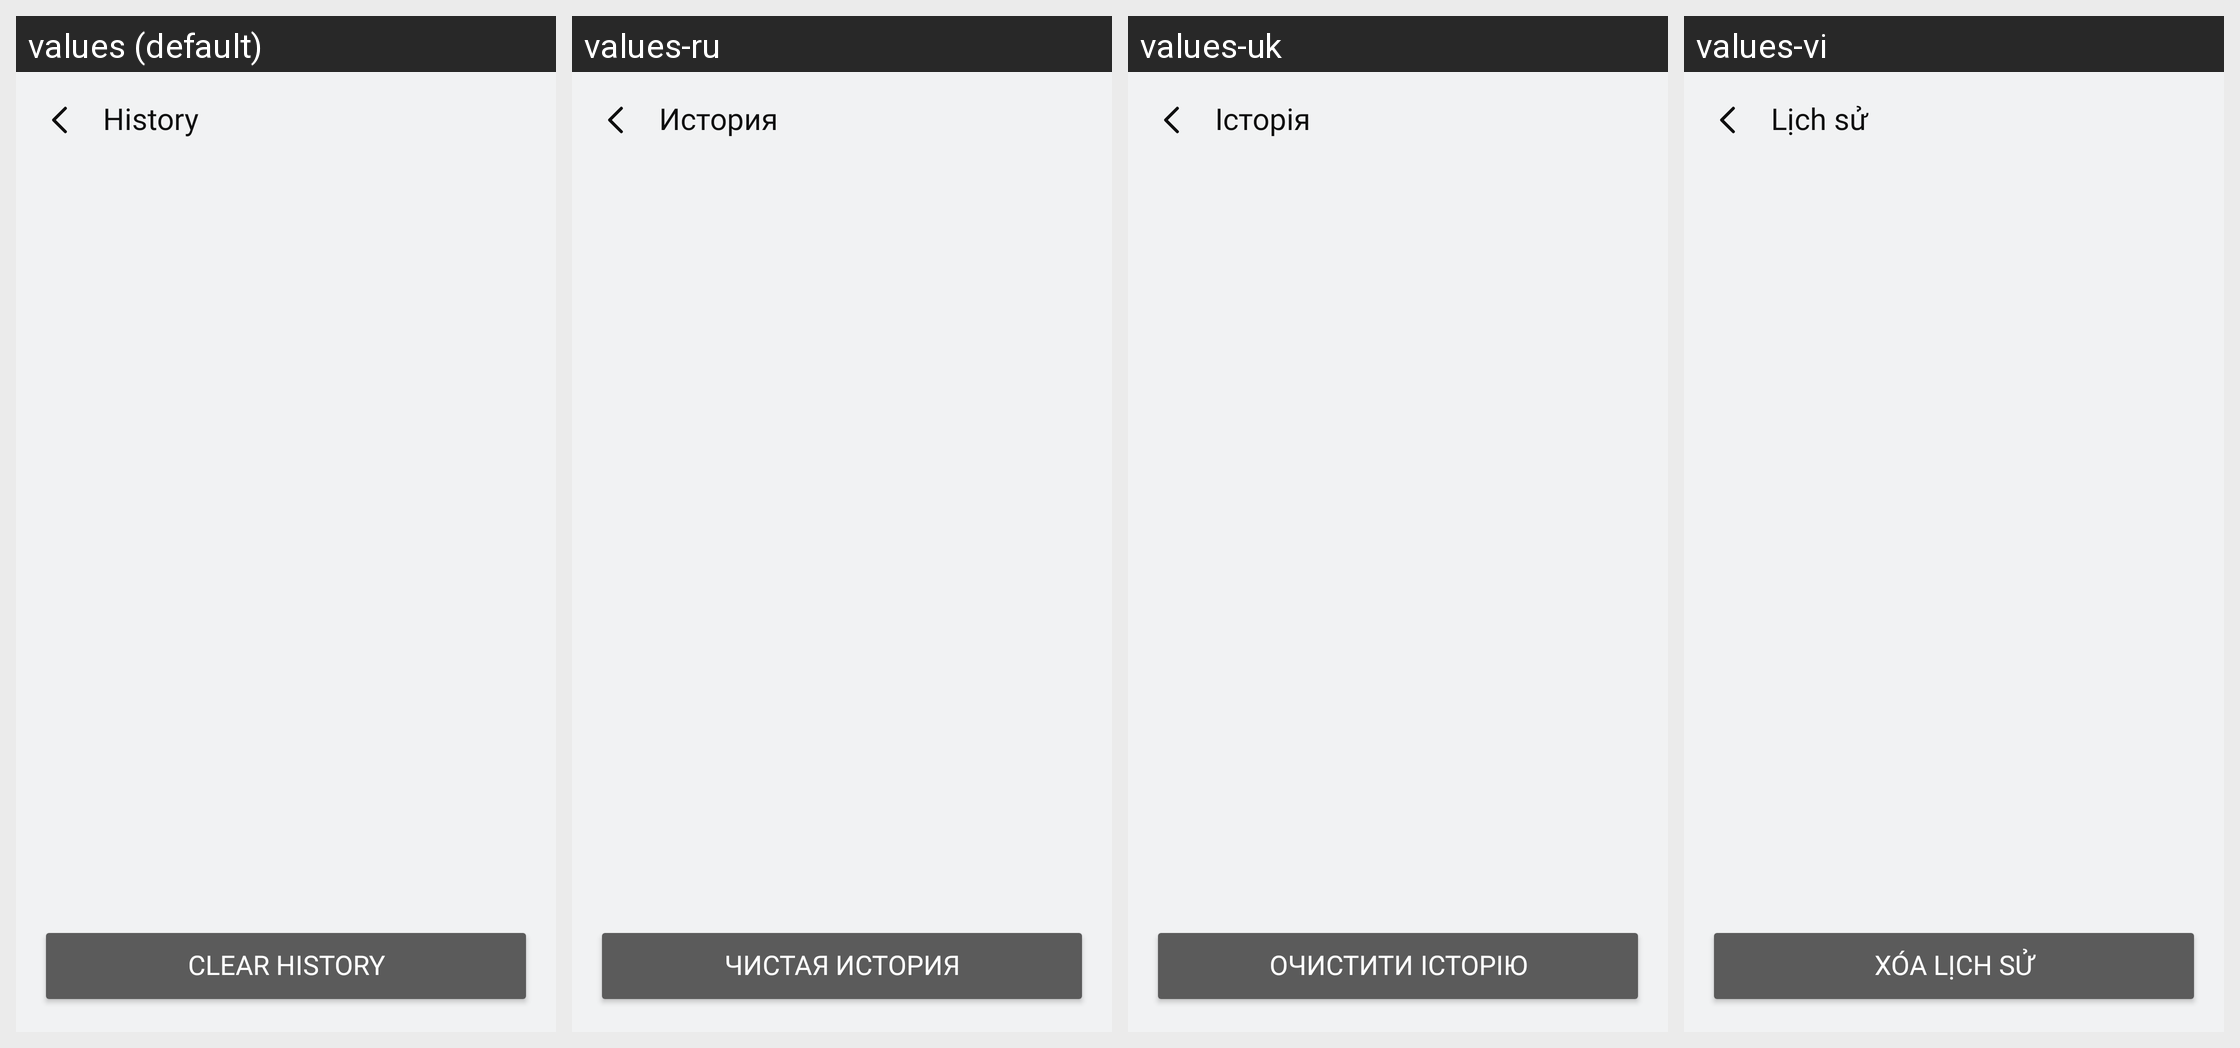

Strings drawn on this Android screen and how each of the app's shown locales translates them:
Android screen res/layout/activity_history.xml rendered under 4 locales, left to right: values (default), values-ru, values-uk, values-vi. Device: Nexus 5 (rendered at 1080×1920; each locale shown at half size, 540×960, under a caption strip naming it); theme Theme.SimpleCalculator.
Other locales in the repository, not shown: values-af, values-ar, values-de, values-es, values-fil, values-fr, values-hi, values-hu, values-in, values-it, values-ja, values-ko, values-pl, values-pt, values-ro, values-th, values-tr, values-zh.
Strings drawn on this screen, with the default value and each locale's value (text and hints the layout hard-codes, and strings that could not be matched under every locale, appear in the picture but are not listed):

history
  values: History
  values-ru: История
  values-uk: Історія
  values-vi: Lịch sử

clear_history
  values: Clear History
  values-ru: Чистая история
  values-uk: Очистити історію
  values-vi: Xóa lịch sử
